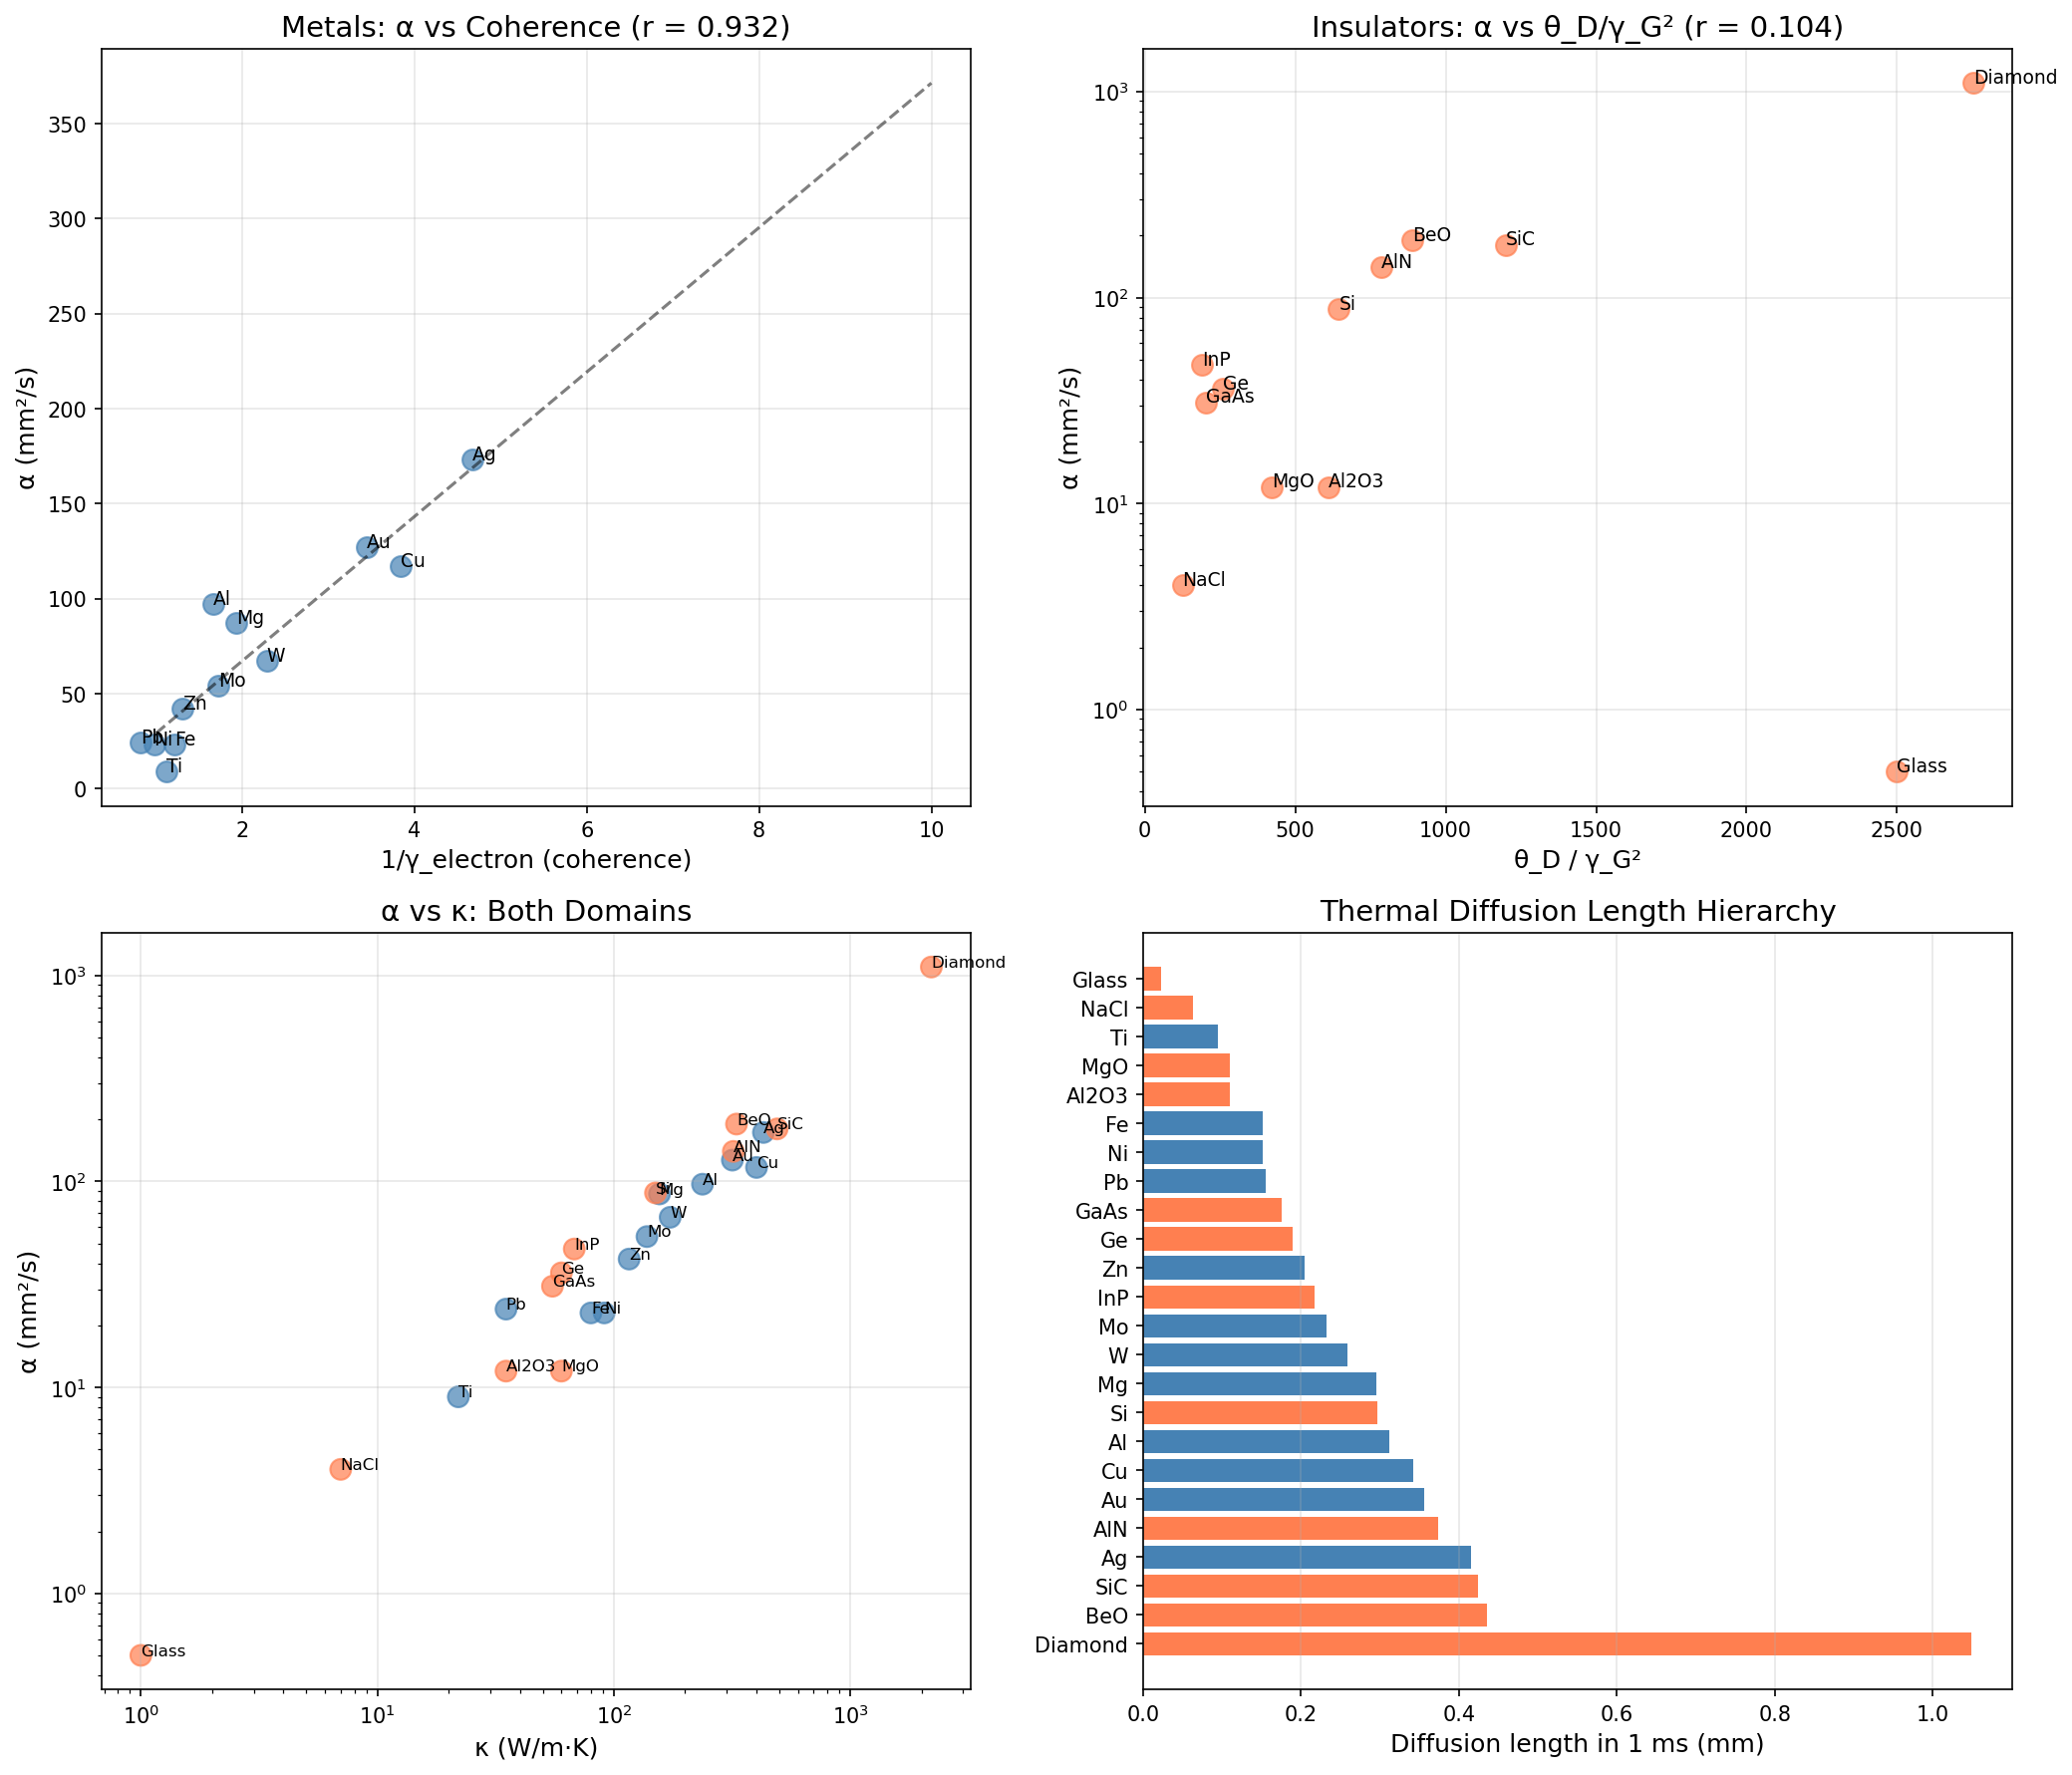

This chart was generated by the following Python code:
#!/usr/bin/env python3
"""
Chemistry Session #111: Thermal Diffusivity and Coherence

Test whether thermal diffusivity α relates to coherence parameters.

Theory:
α = κ / (ρ × C_p) [m²/s]

where:
- κ = thermal conductivity
- ρ = density
- C_p = specific heat capacity

Physical meaning: α measures how FAST heat spreads through a material.
- High α: heat spreads quickly (thermal equilibration fast)
- Low α: heat spreads slowly (thermal gradients persist)

From Session #108:
- κ_e ∝ 1/γ_electron (metals)
- κ_ph ∝ θ_D/γ_G² (insulators)

From Session #101:
- C_p ~ 3R (Dulong-Petit at T > θ_D)
- But C_p = C_v + α²VTB/κ_T

Thermal diffusivity:
α = κ/(ρ×C_p)

For metals: α ∝ κ_e/(ρ×C_p) ∝ 1/γ_electron
For insulators: α ∝ κ_ph/(ρ×C_p) ∝ θ_D/γ_G²
"""

import numpy as np
import matplotlib.pyplot as plt
from scipy import stats

# =============================================================================
# MATERIALS DATA
# =============================================================================

# Metals
metals_data = {
    # Format: α (mm²/s), κ (W/m·K), ρ (g/cm³), C_p (J/g·K), θ_D (K), λ_ep
    'Ag': {'alpha': 173, 'kappa': 429, 'rho': 10.5, 'Cp': 0.235, 'theta_D': 225, 'lambda_ep': 0.12},
    'Cu': {'alpha': 117, 'kappa': 401, 'rho': 8.96, 'Cp': 0.385, 'theta_D': 343, 'lambda_ep': 0.15},
    'Au': {'alpha': 127, 'kappa': 317, 'rho': 19.3, 'Cp': 0.129, 'theta_D': 165, 'lambda_ep': 0.17},
    'Al': {'alpha': 97, 'kappa': 237, 'rho': 2.70, 'Cp': 0.897, 'theta_D': 428, 'lambda_ep': 0.43},
    'W': {'alpha': 67, 'kappa': 173, 'rho': 19.3, 'Cp': 0.134, 'theta_D': 400, 'lambda_ep': 0.28},
    'Mo': {'alpha': 54, 'kappa': 138, 'rho': 10.2, 'Cp': 0.251, 'theta_D': 450, 'lambda_ep': 0.41},
    'Fe': {'alpha': 23, 'kappa': 80, 'rho': 7.87, 'Cp': 0.449, 'theta_D': 470, 'lambda_ep': 0.70},
    'Ni': {'alpha': 23, 'kappa': 91, 'rho': 8.91, 'Cp': 0.444, 'theta_D': 450, 'lambda_ep': 1.05},
    'Pb': {'alpha': 24, 'kappa': 35, 'rho': 11.3, 'Cp': 0.129, 'theta_D': 105, 'lambda_ep': 1.55},
    'Ti': {'alpha': 9, 'kappa': 22, 'rho': 4.51, 'Cp': 0.523, 'theta_D': 420, 'lambda_ep': 0.80},
    'Zn': {'alpha': 42, 'kappa': 116, 'rho': 7.14, 'Cp': 0.388, 'theta_D': 327, 'lambda_ep': 0.62},
    'Mg': {'alpha': 87, 'kappa': 156, 'rho': 1.74, 'Cp': 1.023, 'theta_D': 400, 'lambda_ep': 0.35},
}

# Insulators/semiconductors
insulators_data = {
    # Format: α (mm²/s), κ_ph (W/m·K), ρ (g/cm³), C_p (J/g·K), θ_D (K), γ_G
    'Diamond': {'alpha': 1100, 'kappa': 2200, 'rho': 3.51, 'Cp': 0.509, 'theta_D': 2230, 'gamma_G': 0.9},
    'Si': {'alpha': 88, 'kappa': 150, 'rho': 2.33, 'Cp': 0.712, 'theta_D': 645, 'gamma_G': 1.0},
    'Ge': {'alpha': 36, 'kappa': 60, 'rho': 5.32, 'Cp': 0.320, 'theta_D': 374, 'gamma_G': 1.2},
    'SiC': {'alpha': 180, 'kappa': 490, 'rho': 3.21, 'Cp': 0.750, 'theta_D': 1200, 'gamma_G': 1.0},
    'AlN': {'alpha': 140, 'kappa': 320, 'rho': 3.26, 'Cp': 0.740, 'theta_D': 950, 'gamma_G': 1.1},
    'BeO': {'alpha': 190, 'kappa': 330, 'rho': 3.01, 'Cp': 1.024, 'theta_D': 1280, 'gamma_G': 1.2},
    'Al2O3': {'alpha': 12, 'kappa': 35, 'rho': 3.97, 'Cp': 0.755, 'theta_D': 1030, 'gamma_G': 1.3},
    'MgO': {'alpha': 12, 'kappa': 60, 'rho': 3.58, 'Cp': 0.877, 'theta_D': 946, 'gamma_G': 1.5},
    'GaAs': {'alpha': 31, 'kappa': 55, 'rho': 5.32, 'Cp': 0.350, 'theta_D': 344, 'gamma_G': 1.3},
    'InP': {'alpha': 47, 'kappa': 68, 'rho': 4.81, 'Cp': 0.310, 'theta_D': 321, 'gamma_G': 1.3},
    'NaCl': {'alpha': 4, 'kappa': 7, 'rho': 2.16, 'Cp': 0.864, 'theta_D': 321, 'gamma_G': 1.6},
    'Glass': {'alpha': 0.5, 'kappa': 1.0, 'rho': 2.50, 'Cp': 0.840, 'theta_D': 400, 'gamma_G': 0.4},
}

# =============================================================================
# ANALYSIS: METALS
# =============================================================================

print("="*70)
print("CHEMISTRY SESSION #111: THERMAL DIFFUSIVITY AND COHERENCE")
print("="*70)

T = 300  # K

# Metals
metals = list(metals_data.keys())
alpha_m = np.array([metals_data[m]['alpha'] for m in metals])
kappa_m = np.array([metals_data[m]['kappa'] for m in metals])
rho_m = np.array([metals_data[m]['rho'] for m in metals])
Cp_m = np.array([metals_data[m]['Cp'] for m in metals])
theta_D_m = np.array([metals_data[m]['theta_D'] for m in metals])
lambda_ep = np.array([metals_data[m]['lambda_ep'] for m in metals])

gamma_electron = 2 * lambda_ep / (1 + lambda_ep)
gamma_phonon_m = 2 * T / theta_D_m

# Verify α = κ/(ρ×Cp)
alpha_calc = kappa_m / (rho_m * Cp_m)

print("\n" + "="*70)
print("METALS")
print("="*70)

print(f"\n{'Metal':<8} {'α (mm²/s)':<12} {'κ (W/m·K)':<12} {'ρ×Cp':<10} {'γ_e':<8} {'γ_ph':<8}")
print("-"*60)
for i, m in enumerate(metals):
    print(f"{m:<8} {alpha_m[i]:<12.0f} {kappa_m[i]:<12.0f} {rho_m[i]*Cp_m[i]:<10.2f} {gamma_electron[i]:<8.3f} {gamma_phonon_m[i]:<8.3f}")

# Correlations for metals
print("\n" + "-"*50)
print("Correlations (Metals):")
print("-"*50)

r1, p1 = stats.pearsonr(alpha_m, 1/gamma_electron)
print(f"α vs 1/γ_electron: r = {r1:.3f}, p = {p1:.2e}")

r2, p2 = stats.pearsonr(alpha_m, kappa_m)
print(f"α vs κ: r = {r2:.3f}")

r3, p3 = stats.pearsonr(alpha_m, 1/(rho_m * Cp_m))
print(f"α vs 1/(ρ×Cp): r = {r3:.3f}")

r4, p4 = stats.pearsonr(np.log10(alpha_m), 1/gamma_electron)
print(f"log(α) vs 1/γ_electron: r = {r4:.3f}")

# =============================================================================
# ANALYSIS: INSULATORS
# =============================================================================

print("\n" + "="*70)
print("INSULATORS/SEMICONDUCTORS")
print("="*70)

insulators = list(insulators_data.keys())
alpha_i = np.array([insulators_data[m]['alpha'] for m in insulators])
kappa_i = np.array([insulators_data[m]['kappa'] for m in insulators])
rho_i = np.array([insulators_data[m]['rho'] for m in insulators])
Cp_i = np.array([insulators_data[m]['Cp'] for m in insulators])
theta_D_i = np.array([insulators_data[m]['theta_D'] for m in insulators])
gamma_G = np.array([insulators_data[m]['gamma_G'] for m in insulators])

gamma_phonon_i = 2 * T / theta_D_i

print(f"\n{'Material':<10} {'α (mm²/s)':<12} {'κ_ph':<10} {'ρ×Cp':<10} {'γ_G':<8} {'γ_ph':<8}")
print("-"*60)
for i, m in enumerate(insulators):
    print(f"{m:<10} {alpha_i[i]:<12.0f} {kappa_i[i]:<10.0f} {rho_i[i]*Cp_i[i]:<10.2f} {gamma_G[i]:<8.2f} {gamma_phonon_i[i]:<8.3f}")

# Correlations for insulators
print("\n" + "-"*50)
print("Correlations (Insulators):")
print("-"*50)

r5, p5 = stats.pearsonr(np.log10(alpha_i), theta_D_i)
print(f"log(α) vs θ_D: r = {r5:.3f}")

r6, p6 = stats.pearsonr(np.log10(alpha_i), 1/gamma_phonon_i)
print(f"log(α) vs 1/γ_phonon: r = {r6:.3f}")

r7, p7 = stats.pearsonr(np.log10(alpha_i), 1/gamma_G)
print(f"log(α) vs 1/γ_G: r = {r7:.3f}")

# Combined model from #108
combined = theta_D_i / gamma_G**2
r8, p8 = stats.pearsonr(np.log10(alpha_i), combined)
print(f"log(α) vs θ_D/γ_G²: r = {r8:.3f}")

# =============================================================================
# THERMAL DIFFUSIVITY LENGTH SCALE
# =============================================================================

print("\n" + "="*70)
print("THERMAL DIFFUSIVITY LENGTH SCALE")
print("="*70)

# For heat diffusion over time t: L ~ √(α × t)
# At t = 1 ms, L = √(α × 10⁻³) meters

t_ms = 1  # 1 millisecond
L_metals = np.sqrt(alpha_m * 1e-6 * t_ms * 1e-3) * 1e3  # mm
L_insulators = np.sqrt(alpha_i * 1e-6 * t_ms * 1e-3) * 1e3  # mm

print(f"\nThermal diffusion length in t = {t_ms} ms:")
print(f"\n{'Material':<10} {'α (mm²/s)':<12} {'L (mm)':<10}")
print("-"*34)
for i, m in enumerate(metals):
    print(f"{m:<10} {alpha_m[i]:<12.0f} {L_metals[i]:<10.3f}")
print("-"*34)
for i, m in enumerate(insulators):
    print(f"{m:<10} {alpha_i[i]:<12.0f} {L_insulators[i]:<10.3f}")

# =============================================================================
# PHYSICAL INSIGHTS
# =============================================================================

print("\n" + "="*70)
print("PHYSICAL INSIGHTS")
print("="*70)

print(f"""
1. METALS: α vs COHERENCE
   α vs 1/γ_electron: r = {r1:.3f}

   Thermal diffusivity is DOMINATED by κ (r = {r2:.3f} with κ).
   Since κ_e ∝ 1/γ_electron (Session #108), α follows.

2. INSULATORS: α vs COHERENCE
   log(α) vs θ_D: r = {r5:.3f}
   log(α) vs 1/γ_phonon: r = {r6:.3f}
   log(α) vs θ_D/γ_G²: r = {r8:.3f}

   Combined model from Session #108 applies.
   Diamond: α = 1100 mm²/s (highest!)
   Glass: α = 0.5 mm²/s (lowest - amorphous)

3. DIAMOND IS SUPREME
   Diamond has:
   - Highest κ (2200 W/m·K)
   - Moderate ρ×Cp (1.79 J/cm³·K)
   - Highest α (1100 mm²/s)
   - Lowest γ_phonon (0.27)
   - Lowest γ_G (0.9)

4. HEAT SPREADING HIERARCHY
   In 1 ms, heat spreads:
   - Diamond: {np.sqrt(1100 * 1e-6 * 1e-3) * 1e3:.2f} mm
   - Ag: {np.sqrt(173 * 1e-6 * 1e-3) * 1e3:.2f} mm
   - Glass: {np.sqrt(0.5 * 1e-6 * 1e-3) * 1e3:.4f} mm

5. FRAMEWORK CONNECTION
   Thermal diffusivity α = κ/(ρ×Cp)

   For metals: α ∝ κ_e ∝ 1/γ_electron
   For insulators: α ∝ κ_ph ∝ θ_D/γ_G²

   α measures how efficiently thermal coherence propagates.
""")

# =============================================================================
# VISUALIZATION
# =============================================================================

fig, axes = plt.subplots(2, 2, figsize=(14, 12))

# Plot 1: Metals - α vs 1/γ_electron
ax1 = axes[0, 0]
ax1.scatter(1/gamma_electron, alpha_m, c='steelblue', s=100, alpha=0.7)
for i, m in enumerate(metals):
    ax1.annotate(m, (1/gamma_electron[i], alpha_m[i]), fontsize=9)

slope, intercept, r, p, se = stats.linregress(1/gamma_electron, alpha_m)
x_fit = np.linspace(1, 10, 100)
ax1.plot(x_fit, slope*x_fit + intercept, 'k--', alpha=0.5)

ax1.set_xlabel('1/γ_electron (coherence)', fontsize=12)
ax1.set_ylabel('α (mm²/s)', fontsize=12)
ax1.set_title(f'Metals: α vs Coherence (r = {r1:.3f})', fontsize=14)
ax1.grid(True, alpha=0.3)

# Plot 2: Insulators - log(α) vs θ_D/γ_G²
ax2 = axes[0, 1]
ax2.scatter(combined, alpha_i, c='coral', s=100, alpha=0.7)
for i, m in enumerate(insulators):
    ax2.annotate(m, (combined[i], alpha_i[i]), fontsize=9)
ax2.set_xlabel('θ_D / γ_G²', fontsize=12)
ax2.set_ylabel('α (mm²/s)', fontsize=12)
ax2.set_yscale('log')
ax2.set_title(f'Insulators: α vs θ_D/γ_G² (r = {r8:.3f})', fontsize=14)
ax2.grid(True, alpha=0.3)

# Plot 3: All materials - α vs κ
all_alpha = np.concatenate([alpha_m, alpha_i])
all_kappa = np.concatenate([kappa_m, kappa_i])
all_colors = ['steelblue'] * len(metals) + ['coral'] * len(insulators)

ax3 = axes[1, 0]
ax3.scatter(all_kappa, all_alpha, c=all_colors, s=100, alpha=0.7)
for i, m in enumerate(metals):
    ax3.annotate(m, (kappa_m[i], alpha_m[i]), fontsize=8)
for i, m in enumerate(insulators):
    ax3.annotate(m, (kappa_i[i], alpha_i[i]), fontsize=8)
ax3.set_xlabel('κ (W/m·K)', fontsize=12)
ax3.set_ylabel('α (mm²/s)', fontsize=12)
ax3.set_xscale('log')
ax3.set_yscale('log')
ax3.set_title('α vs κ: Both Domains', fontsize=14)
ax3.grid(True, alpha=0.3)

# Plot 4: Thermal diffusion length
ax4 = axes[1, 1]
all_L = np.concatenate([L_metals, L_insulators])
all_names = metals + insulators

sorted_idx = np.argsort(all_L)[::-1]
y_pos = np.arange(len(all_L))

ax4.barh(y_pos, [all_L[i] for i in sorted_idx],
         color=['coral' if all_names[i] in insulators else 'steelblue' for i in sorted_idx])
ax4.set_yticks(y_pos)
ax4.set_yticklabels([all_names[i] for i in sorted_idx])
ax4.set_xlabel('Diffusion length in 1 ms (mm)', fontsize=12)
ax4.set_title('Thermal Diffusion Length Hierarchy', fontsize=14)
ax4.grid(True, alpha=0.3, axis='x')

plt.tight_layout()
plt.savefig('/mnt/c/exe/projects/ai-agents/Synchronism/simulations/chemistry/thermal_diffusivity_coherence.png',
            dpi=150, bbox_inches='tight')
plt.close()

# =============================================================================
# SUMMARY
# =============================================================================

print("\n" + "="*70)
print("SUMMARY - SESSION #111")
print("="*70)

print(f"""
KEY RESULTS:

1. METALS
   α vs 1/γ_electron: r = {r1:.3f}
   α is dominated by κ, which follows coherence.

2. INSULATORS
   log(α) vs θ_D/γ_G²: r = {r8:.3f}
   Combined model from Session #108 applies.

3. DIAMOND SUPREMACY
   α = 1100 mm²/s (highest known!)
   Diamond combines:
   - Highest κ (strong bonds, low γ_G)
   - Moderate heat capacity
   - Low density

4. THERMAL DIFFUSION LENGTH
   L = √(α×t) measures heat spreading.
   In 1 ms:
   - Diamond: {np.sqrt(1100 * 1e-6 * 1e-3) * 1e3:.2f} mm
   - Silver: {np.sqrt(173 * 1e-6 * 1e-3) * 1e3:.2f} mm
   - Glass: {np.sqrt(0.5 * 1e-6 * 1e-3) * 1e3:.4f} mm (2000× slower)

FRAMEWORK CONNECTION:
α = κ/(ρ×Cp) measures thermal coherence propagation speed.

For METALS: α ∝ κ_e ∝ 1/γ_electron
For INSULATORS: α ∝ κ_ph ∝ θ_D/γ_G²

Thermal diffusivity is a DERIVED coherence property.
It combines κ (coherence) with ρ×Cp (heat capacity).
""")

print("\nFigure saved to: thermal_diffusivity_coherence.png")
